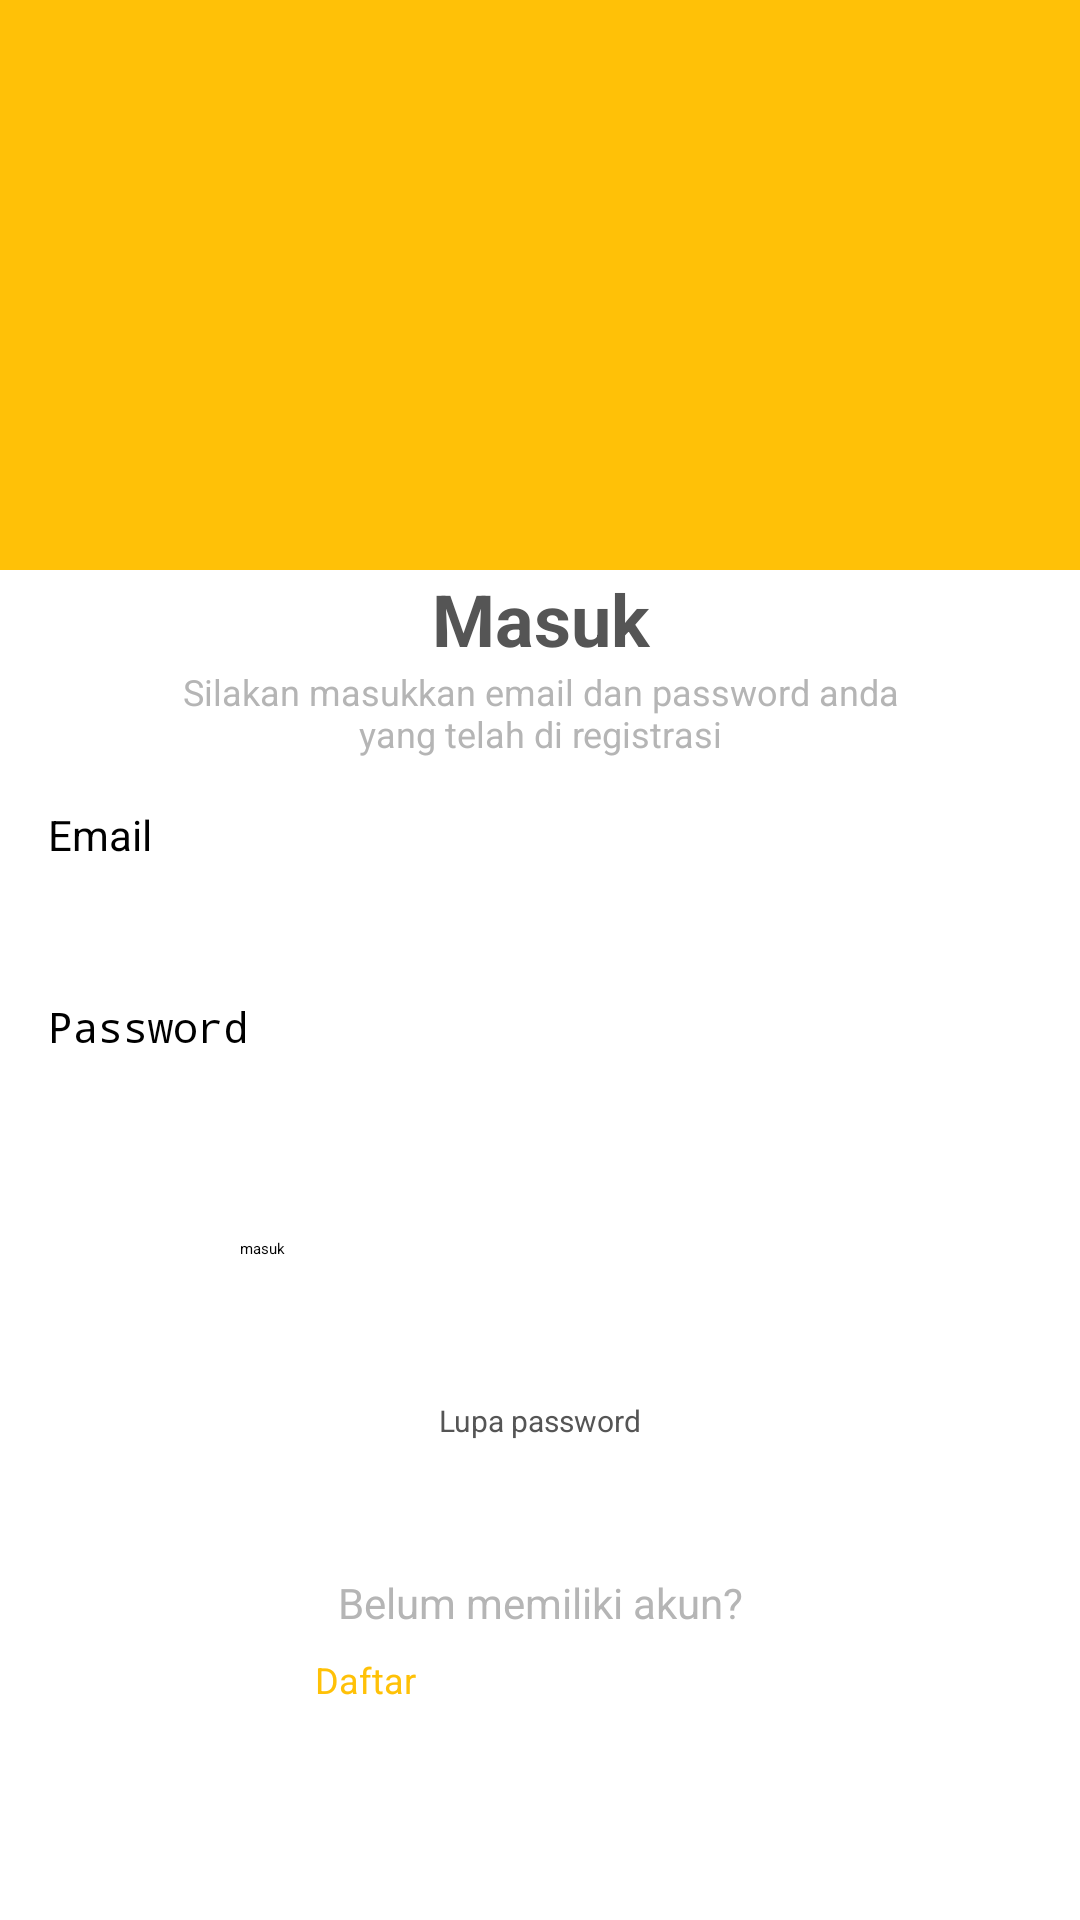

Android layout source for this screen:
<!-- AndroidManifest.xml: application theme Theme.CaRatan -->
<!-- res/layout/activity_login.xml -->
<?xml version="1.0" encoding="utf-8"?>
<androidx.constraintlayout.widget.ConstraintLayout xmlns:android="http://schemas.android.com/apk/res/android"
    xmlns:app="http://schemas.android.com/apk/res-auto"
    xmlns:tools="http://schemas.android.com/tools"
    android:layout_width="match_parent"
    android:layout_height="match_parent"
    android:background="#FFC107"
    tools:context=".LoginActivity">

    <ImageView
        android:id="@+id/imageView3"
        android:layout_width="0dp"
        android:layout_height="wrap_content"
        android:layout_marginBottom="230dp"
        app:layout_constraintBottom_toBottomOf="@+id/linearLayout"
        app:layout_constraintEnd_toEndOf="@+id/linearLayout"
        app:layout_constraintStart_toStartOf="@+id/linearLayout"
        app:srcCompat="@drawable/roundedtop" />

    <LinearLayout
        android:id="@+id/linearLayout"
        android:layout_width="0dp"
        android:layout_height="450dp"
        android:background="#FFFFFF"
        android:orientation="vertical"
        android:paddingLeft="16dp"
        android:paddingRight="16dp"
        app:layout_constraintBottom_toBottomOf="parent"
        app:layout_constraintEnd_toEndOf="parent"
        app:layout_constraintStart_toStartOf="parent">

        <TextView
            android:id="@+id/textView"
            android:layout_width="match_parent"
            android:layout_height="wrap_content"
            android:text="Masuk"
            android:textAlignment="center"
            android:textColor="#555555"
            android:textSize="24sp"
            android:textStyle="bold" />

        <TextView
            android:id="@+id/textView3"
            android:layout_width="match_parent"
            android:layout_height="wrap_content"
            android:layout_marginBottom="16dp"
            android:paddingStart="32dp"
            android:paddingEnd="32dp"
            android:text="Silakan masukkan email dan password anda yang telah di registrasi"
            android:textAlignment="center"
            android:textColor="#B5B5B5"
            android:textSize="12sp" />

        <EditText
            android:id="@+id/login_edtEmail"
            android:layout_width="match_parent"
            android:layout_height="48dp"
            android:layout_marginBottom="16dp"
            android:autofillHints=""
            android:ems="10"
            android:hint="Email"
            android:inputType="textEmailAddress"
            android:textSize="14sp" />

        <EditText
            android:id="@+id/login_edtPw"
            android:layout_width="match_parent"
            android:layout_height="48dp"
            android:layout_marginBottom="32dp"
            android:ems="10"
            android:hint="Password"
            android:inputType="textPassword"
            android:textSize="14sp" />

        <androidx.constraintlayout.widget.ConstraintLayout
            android:layout_width="match_parent"
            android:layout_height="wrap_content">

            <Button
                android:id="@+id/login_btnLogin"
                android:layout_width="200dp"
                android:layout_height="54dp"
                android:text="masuk"
                app:cornerRadius="28dp"
                app:layout_constraintBottom_toBottomOf="parent"
                app:layout_constraintEnd_toEndOf="parent"
                app:layout_constraintStart_toStartOf="parent"
                app:layout_constraintTop_toTopOf="parent" />
        </androidx.constraintlayout.widget.ConstraintLayout>

        <androidx.constraintlayout.widget.ConstraintLayout
            android:layout_width="match_parent"
            android:layout_height="wrap_content"
            android:layout_marginBottom="16dp">

            <Button
                android:id="@+id/login_btnLupaPw"
                style="?android:attr/buttonBarButtonStyle"
                android:layout_width="wrap_content"
                android:layout_height="42dp"
                android:text="Lupa password"
                android:textColor="#555555"
                android:textSize="10sp"
                app:layout_constraintBottom_toBottomOf="parent"
                app:layout_constraintEnd_toEndOf="parent"
                app:layout_constraintStart_toStartOf="parent"
                app:layout_constraintTop_toTopOf="parent"
                app:layout_constraintVertical_bias="0.0"
                tools:ignore="TouchTargetSizeCheck" />
        </androidx.constraintlayout.widget.ConstraintLayout>

        <TextView
            android:id="@+id/textView2"
            android:layout_width="match_parent"
            android:layout_height="wrap_content"
            android:layout_marginBottom="8dp"
            android:text="Belum memiliki akun?"
            android:textAlignment="center"
            android:textColor="#B5B5B5"
            android:textSize="14sp" />

        <androidx.constraintlayout.widget.ConstraintLayout
            android:layout_width="match_parent"
            android:layout_height="wrap_content">

            <Button
                android:id="@+id/login_btnDaftar"
                android:layout_width="150dp"
                android:layout_height="42dp"
                android:backgroundTint="#FFFFFF"
                android:text="Daftar"
                android:textColor="#FFC107"
                android:textSize="12sp"
                app:cornerRadius="28dp"
                app:layout_constraintBottom_toBottomOf="parent"
                app:layout_constraintEnd_toEndOf="parent"
                app:layout_constraintStart_toStartOf="parent"
                app:layout_constraintTop_toTopOf="parent"
                tools:ignore="TouchTargetSizeCheck" />
        </androidx.constraintlayout.widget.ConstraintLayout>

    </LinearLayout>

    <ImageView
        android:id="@+id/imageView4"
        android:layout_width="0dp"
        android:layout_height="200dp"
        android:layout_marginStart="64dp"
        android:layout_marginEnd="64dp"
        android:layout_marginBottom="64dp"
        app:layout_constraintBottom_toTopOf="@+id/linearLayout"
        app:layout_constraintEnd_toEndOf="parent"
        app:layout_constraintStart_toStartOf="parent"
        app:layout_constraintTop_toTopOf="parent"
        app:srcCompat="@drawable/logo_caratan_full_r" />

    <LinearLayout
        android:layout_width="wrap_content"
        android:layout_height="wrap_content"
        android:background="@drawable/moreroundcorner"
        android:elevation="8dp"
        android:orientation="vertical"
        app:layout_constraintBottom_toBottomOf="parent"
        app:layout_constraintEnd_toEndOf="parent"
        app:layout_constraintStart_toStartOf="parent"
        app:layout_constraintTop_toTopOf="@+id/imageView3">

        <ProgressBar
            android:id="@+id/login_progressBar"
            style="?android:attr/progressBarStyle"
            android:layout_width="wrap_content"
            android:layout_height="wrap_content"
            android:padding="16dp"
            android:visibility="gone" />
    </LinearLayout>

</androidx.constraintlayout.widget.ConstraintLayout>
<!-- resources referenced by this layout -->
<resources>

</resources>
